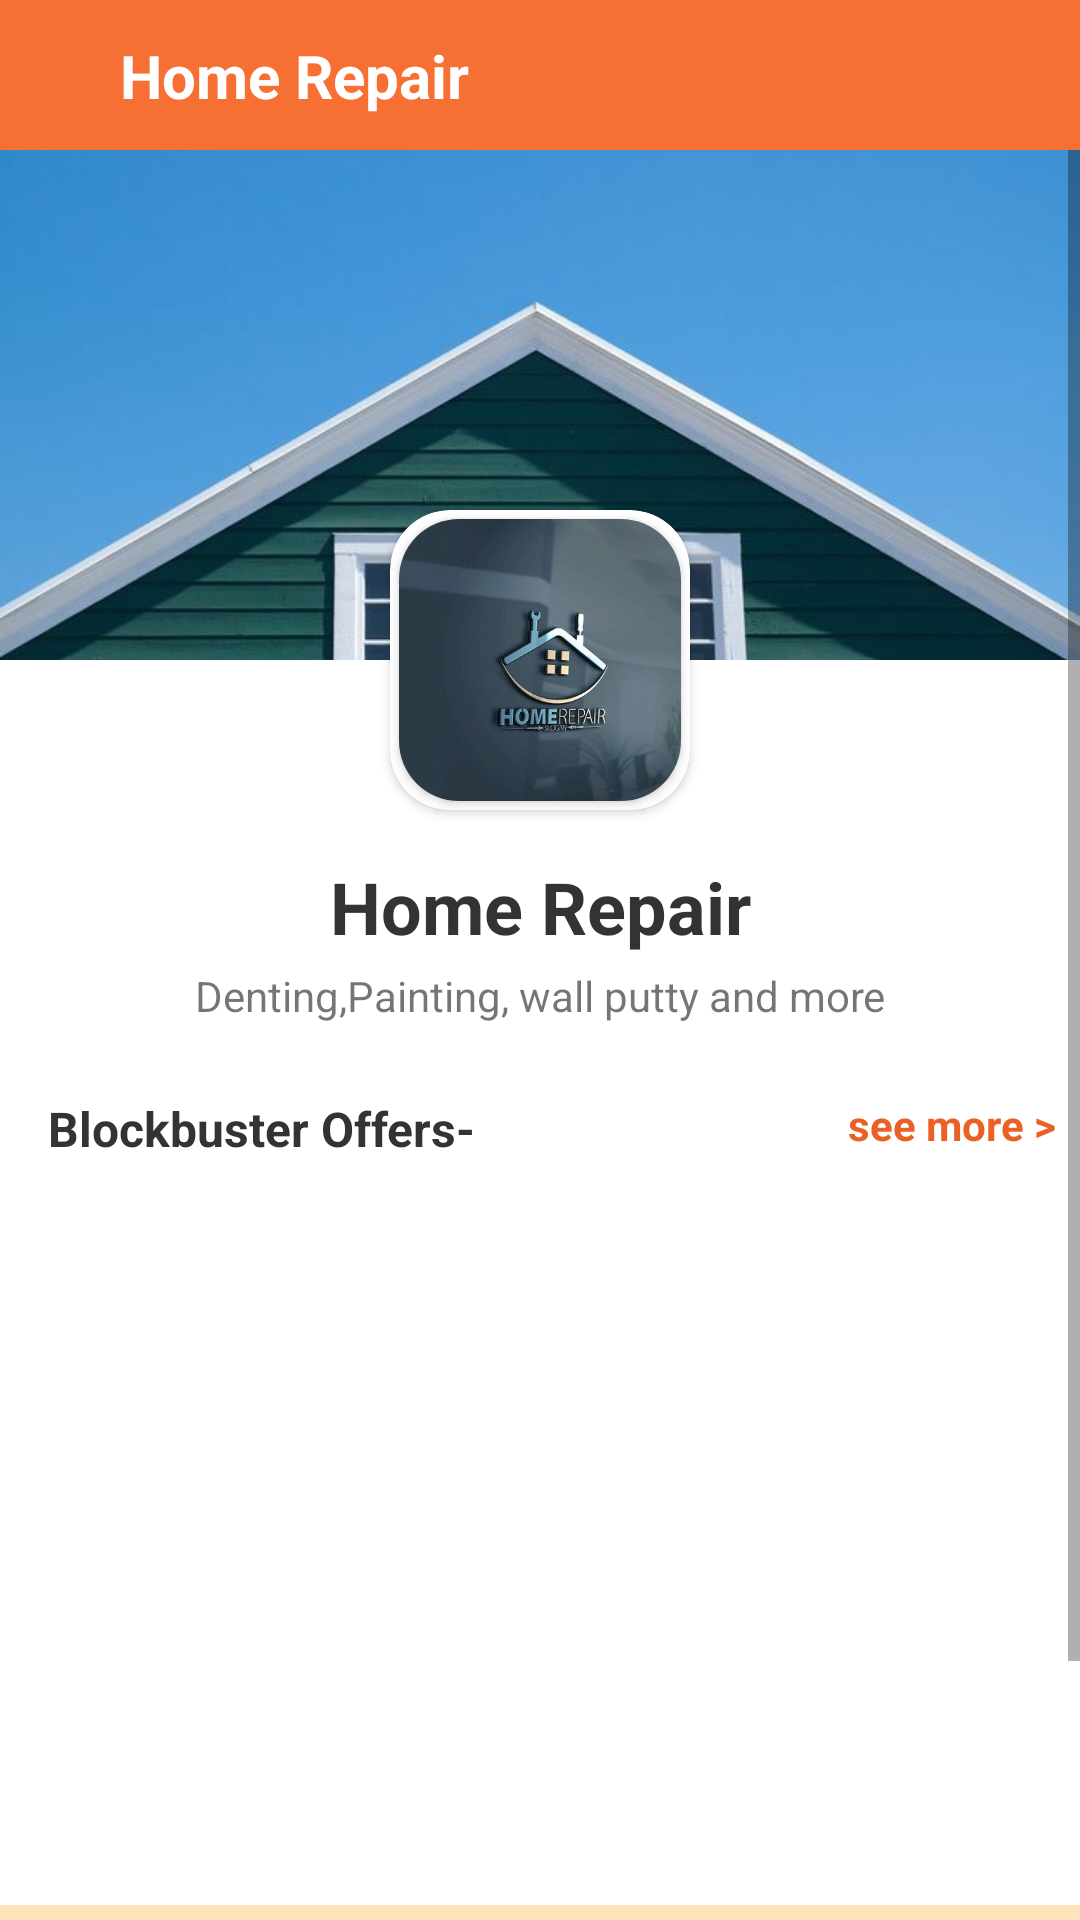

Write the Android layout XML for this screen, with the resource values it uses.
<!-- AndroidManifest.xml: application theme Theme.SuperFinishing -->
<!-- res/layout/activity_category_detailsctivity.xml -->
<?xml version="1.0" encoding="utf-8"?>
<androidx.constraintlayout.widget.ConstraintLayout xmlns:android="http://schemas.android.com/apk/res/android"
    xmlns:app="http://schemas.android.com/apk/res-auto"
    xmlns:tools="http://schemas.android.com/tools"
    android:layout_width="match_parent"
    android:layout_height="match_parent"
    tools:context=".categoryDetails.CategoryDetailsctivity">


    <androidx.constraintlayout.widget.ConstraintLayout
        android:id="@+id/constraintLayout5"
        android:layout_width="match_parent"
        android:layout_height="50dp"
        android:background="#F66F33"
        app:layout_constraintEnd_toEndOf="parent"
        app:layout_constraintStart_toStartOf="parent"
        app:layout_constraintTop_toTopOf="parent">

        <ImageView
            android:id="@+id/imageView23"
            android:layout_width="wrap_content"
            android:layout_height="wrap_content"
            android:layout_marginStart="24dp"
            app:layout_constraintBottom_toBottomOf="parent"
            app:layout_constraintStart_toStartOf="parent"
            app:layout_constraintTop_toTopOf="parent"
            app:srcCompat="@drawable/ic_baseline_arrow_back_24" />

        <TextView
            android:id="@+id/textView47"
            android:layout_width="wrap_content"
            android:layout_height="wrap_content"
            android:layout_marginStart="16dp"
            android:text="Home Repair"
            android:textColor="@color/white"
            android:textSize="20sp"
            android:textStyle="bold"
            app:layout_constraintBottom_toBottomOf="parent"
            app:layout_constraintStart_toEndOf="@+id/imageView23"
            app:layout_constraintTop_toTopOf="parent" />
    </androidx.constraintlayout.widget.ConstraintLayout>

    <ScrollView
        android:id="@+id/scrollView2"
        android:layout_width="match_parent"
        android:layout_height="match_parent"
        android:layout_marginTop="50dp"
        app:layout_constraintBottom_toBottomOf="parent"
        app:layout_constraintEnd_toEndOf="parent"
        app:layout_constraintStart_toStartOf="parent"
        app:layout_constraintTop_toTopOf="parent">

        <androidx.constraintlayout.widget.ConstraintLayout
            android:layout_width="match_parent"
            android:layout_height="wrap_content">


            <TextView
                android:id="@+id/textView86"
                android:layout_width="wrap_content"
                android:layout_height="wrap_content"
                android:layout_marginEnd="8dp"
                android:text="see more >"
                android:textColor="@color/main_color"
                android:textSize="14sp"
                android:textStyle="bold"
                app:layout_constraintEnd_toEndOf="parent"
                app:layout_constraintTop_toTopOf="@+id/textView85" />

            <ImageView
                android:id="@+id/imageView24"
                android:layout_width="match_parent"
                android:layout_height="170dp"
                android:scaleType="centerCrop"
                app:layout_constraintEnd_toEndOf="parent"
                app:layout_constraintStart_toStartOf="parent"
                app:layout_constraintTop_toTopOf="parent"
                app:srcCompat="@drawable/repair" />

            <androidx.cardview.widget.CardView
                android:id="@+id/cardView4"
                android:layout_width="100dp"
                android:layout_height="100dp"
                android:layout_marginTop="120dp"
                app:cardCornerRadius="20dp"
                app:layout_constraintEnd_toEndOf="parent"
                app:layout_constraintStart_toStartOf="parent"
                app:layout_constraintTop_toTopOf="@+id/imageView24">

                <androidx.cardview.widget.CardView
                    android:layout_width="match_parent"
                    android:layout_height="match_parent"
                    android:layout_margin="3dp"
                    app:cardCornerRadius="20dp">

                    <ImageView
                        android:id="@+id/imageView25"
                        android:layout_width="wrap_content"
                        android:layout_height="wrap_content"
                        android:scaleType="centerCrop"
                        app:srcCompat="@drawable/hr" />
                </androidx.cardview.widget.CardView>
            </androidx.cardview.widget.CardView>

            <TextView
                android:id="@+id/textView80"
                android:layout_width="wrap_content"
                android:layout_height="wrap_content"
                android:layout_marginTop="16dp"
                android:text="Home Repair"
                android:textColor="#333333"
                android:textSize="24sp"
                android:textStyle="bold"
                app:layout_constraintEnd_toEndOf="parent"
                app:layout_constraintStart_toStartOf="parent"
                app:layout_constraintTop_toBottomOf="@+id/cardView4" />

            <TextView
                android:id="@+id/textView83"
                android:layout_width="wrap_content"
                android:layout_height="wrap_content"
                android:layout_marginTop="4dp"
                android:text="Denting,Painting, wall putty and more"
                app:layout_constraintEnd_toEndOf="parent"
                app:layout_constraintStart_toStartOf="parent"
                app:layout_constraintTop_toBottomOf="@+id/textView80" />

            <TextView
                android:id="@+id/textView85"
                android:layout_width="match_parent"
                android:layout_height="wrap_content"
                android:layout_marginStart="16dp"
                android:layout_marginTop="16dp"
                android:layout_marginEnd="100dp"
                android:text="Blockbuster Offers-"
                android:textColor="#333333"
                android:textSize="16sp"
                android:textStyle="bold"
                app:layout_constraintEnd_toEndOf="parent"
                app:layout_constraintStart_toStartOf="parent"
                app:layout_constraintTop_toBottomOf="@+id/recyclerView15" />

            <androidx.recyclerview.widget.RecyclerView
                android:id="@+id/recyclerView17"
                android:layout_width="match_parent"
                android:layout_height="wrap_content"
                android:layout_marginTop="16dp"
                android:visibility="gone"
                app:layout_constraintEnd_toEndOf="parent"
                app:layout_constraintStart_toStartOf="parent"
                app:layout_constraintTop_toBottomOf="@+id/textView83" />

            <androidx.recyclerview.widget.RecyclerView
                android:id="@+id/recyclerView18"
                android:layout_width="match_parent"
                android:layout_height="wrap_content"
                android:layout_marginTop="8dp"
                android:nestedScrollingEnabled="false"
                app:layout_constraintEnd_toEndOf="parent"
                app:layout_constraintStart_toStartOf="parent"
                app:layout_constraintTop_toBottomOf="@+id/textView85" />

            <androidx.constraintlayout.widget.ConstraintLayout
                android:id="@+id/constraintLayout6"
                android:layout_width="match_parent"
                android:layout_height="200dp"
                android:layout_marginTop="24dp"
                app:layout_constraintEnd_toEndOf="parent"
                app:layout_constraintStart_toStartOf="parent"
                app:layout_constraintTop_toBottomOf="@+id/recyclerView18">

                <ImageView
                    android:id="@+id/imageView26"
                    android:layout_width="match_parent"
                    android:layout_height="match_parent"
                    app:layout_constraintEnd_toEndOf="parent"
                    app:layout_constraintStart_toStartOf="parent"
                    app:layout_constraintTop_toTopOf="parent"
                    app:srcCompat="@drawable/manpower" />
            </androidx.constraintlayout.widget.ConstraintLayout>

            <androidx.constraintlayout.widget.ConstraintLayout
                android:layout_width="match_parent"
                android:layout_height="wrap_content"
                android:layout_marginTop="16dp"
                android:layout_marginBottom="24dp"
                android:background="#FFE4BB"
                app:layout_constraintBottom_toBottomOf="parent"
                app:layout_constraintEnd_toEndOf="parent"
                app:layout_constraintStart_toStartOf="parent"
                app:layout_constraintTop_toBottomOf="@+id/constraintLayout6">

                <TextView
                    android:id="@+id/textView87"
                    android:layout_width="wrap_content"
                    android:layout_height="wrap_content"
                    android:layout_marginStart="16dp"
                    android:layout_marginTop="16dp"
                    android:text="best value"
                    android:textColor="#333333"
                    android:textSize="20sp"
                    android:textStyle="bold"
                    app:layout_constraintStart_toStartOf="parent"
                    app:layout_constraintTop_toTopOf="parent" />

                <TextView
                    android:id="@+id/textView89"
                    android:layout_width="match_parent"
                    android:layout_height="wrap_content"
                    android:layout_marginStart="16dp"
                    android:layout_marginTop="4dp"
                    android:layout_marginEnd="100dp"
                    android:text="great quality, great prices"
                    app:layout_constraintEnd_toEndOf="parent"
                    app:layout_constraintStart_toStartOf="parent"
                    app:layout_constraintTop_toBottomOf="@+id/textView87" />

                <TextView
                    android:id="@+id/textView88"
                    android:layout_width="wrap_content"
                    android:layout_height="wrap_content"
                    android:layout_marginEnd="8dp"
                    android:text="see more >"
                    android:textColor="@color/main_color"
                    android:textSize="14sp"
                    android:textStyle="bold"
                    app:layout_constraintBottom_toBottomOf="@+id/textView89"
                    app:layout_constraintEnd_toEndOf="parent"
                    app:layout_constraintTop_toTopOf="@+id/textView87" />

                <androidx.recyclerview.widget.RecyclerView
                    android:id="@+id/recyclerView19"
                    android:layout_width="match_parent"
                    android:layout_height="wrap_content"
                    android:layout_marginTop="16dp"
                    android:nestedScrollingEnabled="false"
                    app:layout_constraintEnd_toEndOf="parent"
                    app:layout_constraintStart_toStartOf="parent"
                    app:layout_constraintTop_toBottomOf="@+id/textView89" />
            </androidx.constraintlayout.widget.ConstraintLayout>

            <androidx.recyclerview.widget.RecyclerView
                android:id="@+id/recyclerView15"
                android:layout_width="match_parent"
                android:layout_height="wrap_content"
                android:layout_marginStart="16dp"
                android:layout_marginTop="8dp"
                android:nestedScrollingEnabled="false"
                app:layout_constraintEnd_toEndOf="parent"
                app:layout_constraintStart_toStartOf="parent"
                app:layout_constraintTop_toBottomOf="@+id/textView83" />
        </androidx.constraintlayout.widget.ConstraintLayout>
    </ScrollView>

</androidx.constraintlayout.widget.ConstraintLayout>
<!-- resources referenced by this layout -->
<resources>
  <color name="main_color">#e96125</color>
  <color name="white">#FFFFFFFF</color>
  <!-- drawable hr: jpg bitmap (drawable-v24, 15908 bytes) -->
  <!-- drawable repair: jpg bitmap (drawable-v24, 29352 bytes) -->
  <style name="Theme.SuperFinishing" parent="Theme.MaterialComponents.DayNight.NoActionBar">
          
          <item name="colorPrimary">@color/purple_500</item>
          <item name="colorPrimaryVariant">@color/main_color</item>
          <item name="colorOnPrimary">@color/white</item>
          
          <item name="colorSecondary">@color/teal_200</item>
          <item name="colorSecondaryVariant">@color/teal_700</item>
          <item name="colorOnSecondary">@color/black</item>
          
          <item name="android:statusBarColor" tools:targetApi="l">?attr/colorPrimaryVariant</item>
          
      </style>
  <color name="purple_500">#FF6200EE</color>
  <color name="teal_200">#FF03DAC5</color>
  <color name="teal_700">#FF018786</color>
  <color name="black">#FF000000</color>
</resources>
